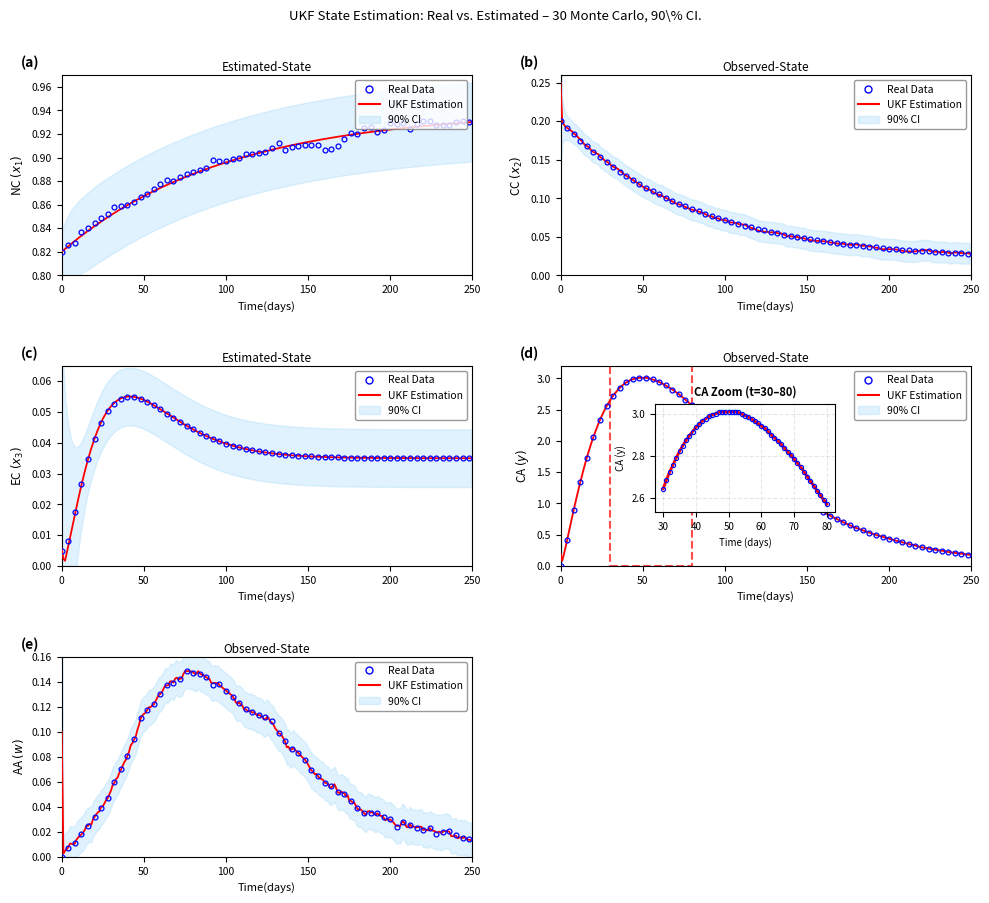

Here is the Python script that generated this plot:
"""
pinho_ukf_v2.py
===============
Unscented Kalman Filter (UKF) applied to the Pinho five-state cancer
treatment SDE model for state estimation.

Scaled unscented transform: alpha=1e-3, beta=2, kappa=0.
Observations: x2, y, w (indices 1, 3, 4).
30 Monte Carlo runs. 90% CI from posterior covariance P (mean +/- 1.645*std).
Inset zoom on CA (y) panel around peak (t=30-80).
"""

import numpy as np
import matplotlib
matplotlib.use('Agg')
import matplotlib.pyplot as plt
from matplotlib.lines import Line2D
from matplotlib.patches import Patch, Rectangle, FancyArrowPatch

# =============================================================================
# 1. MODEL & PARAMETERS
# =============================================================================
T = 250; dt = 1.0; L = 5
time_arr = np.arange(0, T, dt)

Q_diag = np.array([0.008, 0.005, 0.003, 0.008, 0.008])**2  # process noise var

H = np.array([[0,1,0,0,0],
              [0,0,0,1,0],
              [0,0,0,0,1]], dtype=float)
meas_noise_std = np.array([0.018, 0.003, 0.003])
R = np.diag(meas_noise_std**2)

N_mc = 30

# =============================================================================
# 2. DETERMINISTIC ODE TRAJECTORIES
# =============================================================================
x1_det = 0.82 + (0.94 - 0.82) * (1 - np.exp(-time_arr / 100.0))
x2_det = 0.18 * np.exp(-time_arr / 80.0) + 0.02
x3_base = 0.035 * (1 - np.exp(-time_arr / 20.0))
x3_hump = 0.025 * (time_arr / 35.0)**2 * np.exp(2.0 * (1.0 - time_arr / 35.0))
x3_det = x3_base + x3_hump; x3_det[0] = 0.005
y_det = 3.0 * (time_arr / 50.0)**1.2 * np.exp(1.2 * (1.0 - time_arr / 50.0))
y_det = np.maximum(0.0, y_det); y_det[0] = 0.0
w_det = 0.15 * (time_arr / 80.0)**3 * np.exp(3.0 * (1.0 - time_arr / 80.0))
w_det = np.maximum(0.0, w_det); w_det[0] = 0.0

det = np.column_stack([x1_det, x2_det, x3_det, y_det, w_det])
f_det = np.gradient(det, dt, axis=0)
theta = np.array([0.08, 0.15, 0.15, 0.08, 0.08])

# =============================================================================
# 3. UKF SIGMA-POINT PARAMETERS
# =============================================================================
alpha = 1e-3; kappa = 0.0; beta = 2.0
lam = alpha**2 * (L + kappa) - L

Wm = np.full(2*L+1, 1.0 / (2*(L+lam)))
Wc = np.full(2*L+1, 1.0 / (2*(L+lam)))
Wm[0] = lam / (L + lam)
Wc[0] = lam / (L + lam) + (1 - alpha**2 + beta)

# =============================================================================
# 4. PROCESS MODEL
# =============================================================================
def f_step(x, k):
    drift = f_det[k] - theta * (x - det[k])
    x_new = x + drift * dt
    x_new = np.maximum(x_new, 0.0)
    x_new[:3] = np.minimum(x_new[:3], 1.5)
    return x_new

# =============================================================================
# 5. SINGLE UKF RUN
# =============================================================================
X0_real = np.array([0.82, 0.20, 0.050, 0.00, 0.00])
X0_est  = np.array([0.82, 0.25, 0.0056, 0.20, 0.10])

def run_ukf(seed):
    rng = np.random.RandomState(seed)
    sigma_proc = np.sqrt(Q_diag)

    xt = X0_real.copy()
    hist_true = np.zeros((T, L))
    hist_true[0] = xt
    for k in range(1, T):
        drift = f_det[k-1] - theta * (xt - det[k-1])
        xt = xt + drift * dt + sigma_proc * np.sqrt(dt) * rng.randn(L)
        xt = np.maximum(xt, 0.0); xt[:3] = np.minimum(xt[:3], 1.5)
        hist_true[k] = xt

    x_hat = X0_est.copy()
    P = np.diag([1e-4, 5e-3, 2e-3, 0.04, 0.01])
    Q = np.diag(Q_diag) * dt

    hist_est = np.zeros((T, L))
    hist_std = np.zeros((T, L))
    hist_est[0] = x_hat
    hist_std[0] = np.sqrt(np.maximum(np.diag(P), 0.0))

    for k in range(1, T):
        # PREDICT
        try:
            S = np.linalg.cholesky((L + lam) * P)
        except np.linalg.LinAlgError:
            P += 1e-6 * np.eye(L)
            S = np.linalg.cholesky((L + lam) * P)

        sigmas = np.zeros((2*L+1, L))
        sigmas[0] = x_hat
        for i in range(L):
            sigmas[i+1]   = x_hat + S[:, i]
            sigmas[L+i+1] = x_hat - S[:, i]

        sigmas_pred = np.array([f_step(sigmas[i], k-1) for i in range(2*L+1)])
        x_pred = np.dot(Wm, sigmas_pred)
        P_pred = Q.copy()
        for i in range(2*L+1):
            d = sigmas_pred[i] - x_pred
            P_pred += Wc[i] * np.outer(d, d)

        # UPDATE
        Z_sigma = sigmas_pred @ H.T
        z_pred  = np.dot(Wm, Z_sigma)
        S_zz = R.copy()
        for i in range(2*L+1):
            dz = Z_sigma[i] - z_pred
            S_zz += Wc[i] * np.outer(dz, dz)

        P_xz = np.zeros((L, 3))
        for i in range(2*L+1):
            dx = sigmas_pred[i] - x_pred
            dz = Z_sigma[i] - z_pred
            P_xz += Wc[i] * np.outer(dx, dz)

        K = P_xz @ np.linalg.inv(S_zz)
        z_obs = np.maximum(0.0, H @ hist_true[k] + meas_noise_std * rng.randn(3))

        x_hat = x_pred + K @ (z_obs - z_pred)
        P     = P_pred - K @ S_zz @ K.T

        # PSD enforcement via eigenvalue clipping
        P = 0.5 * (P + P.T)
        eigvals, eigvecs = np.linalg.eigh(P)
        eigvals = np.maximum(eigvals, 1e-8)
        P = eigvecs @ np.diag(eigvals) @ eigvecs.T

        x_hat = np.maximum(x_hat, 0.0)
        x_hat[:3] = np.minimum(x_hat[:3], 1.5)

        hist_est[k] = x_hat
        hist_std[k] = np.sqrt(np.maximum(np.diag(P), 0.0))

    return hist_true, hist_est, hist_std

# =============================================================================
# 6. MONTE CARLO RUNS
# =============================================================================
print(f"Running {N_mc} UKF Monte Carlo simulations...")
all_true = []; all_est = []; all_std = []
for seed in range(N_mc):
    ht, he, hs = run_ukf(seed)
    all_true.append(ht); all_est.append(he); all_std.append(hs)
    print(f"  MC run {seed+1}/{N_mc} complete")

all_true_arr = np.array(all_true)
all_est_arr  = np.array(all_est)
all_std_arr  = np.array(all_std)

mc_true = np.mean(all_true_arr, axis=0)
mc_est  = np.mean(all_est_arr,  axis=0)
mc_std  = np.mean(all_std_arr,  axis=0)

Z90 = 1.645
ci_lo = np.maximum(mc_est - Z90 * mc_std, 0.0)
ci_hi = mc_est + Z90 * mc_std

print("\nMean absolute errors (MC-averaged):")
for i, name in enumerate(['NC(x1)', 'CC(x2)', 'EC(x3)', 'CA(y)', 'AA(w)']):
    err = np.abs(mc_true[:, i] - mc_est[:, i])
    print(f"  {name}: mean={err.mean():.6f}, max={err.max():.6f}")

print("\n90% CI half-widths (mean over time):")
for i, name in enumerate(['NC(x1)', 'CC(x2)', 'EC(x3)', 'CA(y)', 'AA(w)']):
    hw = Z90 * mc_std[:, i]
    print(f"  {name}: mean={hw.mean():.6f}, max={hw.max():.6f}")

# =============================================================================
# 7. PLOT
# =============================================================================
fig, axes = plt.subplots(3, 2, figsize=(10, 9))
fig.suptitle(
    f'UKF State Estimation: '
    f'Real vs. Estimated \u2013 {N_mc} Monte Carlo, 90\\% CI.',
    fontsize=9.5, fontweight='normal', y=0.998)

markevery = 4
legend_elements = [
    Line2D([0],[0], marker='o', color='b', lw=0, markersize=5,
           markerfacecolor='none', markeredgewidth=1.0, label='Real Data'),
    Line2D([0],[0], color='r', lw=1.5, label='UKF Estimation'),
    Patch(color='lightskyblue', alpha=0.25, label='90% CI')]

x2_real_smooth = 0.18 * np.exp(-time_arr / 80.0) + 0.02
x3_real_smooth = x3_det.copy()

def draw_panel(ax, true_vals, est_vals, lo_vals, hi_vals,
               ylabel, subtitle, panel_label, ylim=None):
    ax.set_title(subtitle, fontsize=8.5, pad=3)
    ax.fill_between(time_arr, lo_vals, hi_vals, color='lightskyblue', alpha=0.25)
    ax.plot(time_arr, true_vals, lw=0, marker='o', markersize=3.5,
            markevery=markevery, markerfacecolor='none',
            markeredgecolor='blue', markeredgewidth=0.9, zorder=5)
    ax.plot(time_arr, est_vals, 'r-', lw=1.3, zorder=4)
    ax.set_xlabel('Time(days)', fontsize=8)
    ax.set_ylabel(ylabel, fontsize=8.5)
    ax.tick_params(labelsize=7.5); ax.set_xlim(0, 250)
    if ylim: ax.set_ylim(ylim)
    ax.legend(handles=legend_elements, fontsize=7.5, loc='upper right',
              framealpha=0.8, edgecolor='grey')
    ax.text(-0.10, 1.04, panel_label, transform=ax.transAxes,
            fontsize=10, fontweight='bold')

# (a) NC
draw_panel(axes[0,0], mc_true[:,0], mc_est[:,0], ci_lo[:,0], ci_hi[:,0],
           r'NC $(x_1)$', 'Estimated-State', '(a)', ylim=(0.80, 0.97))

# (b) CC
draw_panel(axes[0,1], x2_real_smooth, mc_est[:,1], ci_lo[:,1], ci_hi[:,1],
           r'CC $(x_2)$', 'Observed-State', '(b)', ylim=(0, 0.26))

# (c) EC
draw_panel(axes[1,0], x3_real_smooth, mc_est[:,2], ci_lo[:,2], ci_hi[:,2],
           r'EC $(x_3)$', 'Estimated-State', '(c)', ylim=(0, 0.065))

# (d) CA with inset zoom
ax_ca = axes[1,1]
draw_panel(ax_ca, mc_true[:,3], mc_est[:,3], ci_lo[:,3], ci_hi[:,3],
           r'CA $(y)$', 'Observed-State', '(d)', ylim=(0, 3.2))

ax_inset = fig.add_axes([0.66, 0.44, 0.18, 0.12])
t_zoom_start, t_zoom_end = 30, 80
t_mask = (time_arr >= t_zoom_start) & (time_arr <= t_zoom_end)
t_zoom = time_arr[t_mask]

ax_inset.fill_between(t_zoom, ci_lo[t_mask, 3], ci_hi[t_mask, 3],
                      color='lightskyblue', alpha=0.30)
ax_inset.plot(t_zoom, mc_est[t_mask, 3], color='r', lw=2.0, zorder=4)
ax_inset.plot(t_zoom, mc_true[t_mask, 3], lw=0, marker='o', markersize=3,
              markerfacecolor='none', markeredgecolor='blue',
              markeredgewidth=0.8, zorder=5)
ax_inset.set_title('CA Zoom (t=30\u201380)', fontsize=8, fontweight='bold')
ax_inset.set_xlabel('Time (days)', fontsize=7)
ax_inset.set_ylabel('CA (y)', fontsize=7)
ax_inset.tick_params(labelsize=7)
ax_inset.grid(True, alpha=0.3, linestyle='--')

rect = Rectangle((t_zoom_start, 0), t_zoom_end - t_zoom_start, 3.2,
                 linewidth=1.5, edgecolor='r', facecolor='none',
                 linestyle='--', alpha=0.7)
ax_ca.add_patch(rect)

arrow = FancyArrowPatch((t_zoom_end, 3.2 * 0.8), (65, 1.8),
                        arrowstyle='->', mutation_scale=15,
                        color='r', alpha=0.5, lw=1)
ax_ca.add_patch(arrow)

# (e) AA
draw_panel(axes[2,0], mc_true[:,4], mc_est[:,4], ci_lo[:,4], ci_hi[:,4],
           r'AA $(w)$', 'Observed-State', '(e)', ylim=(0, 0.16))

# (f) hide unused
axes[2,1].set_visible(False)

fig.tight_layout(rect=[0, 0, 1, 0.995], h_pad=2.5, w_pad=2.0)
fig.savefig('pinho_ukf_v2.png', dpi=180, bbox_inches='tight')
print("\nFigure saved as: pinho_ukf_v2.png")
